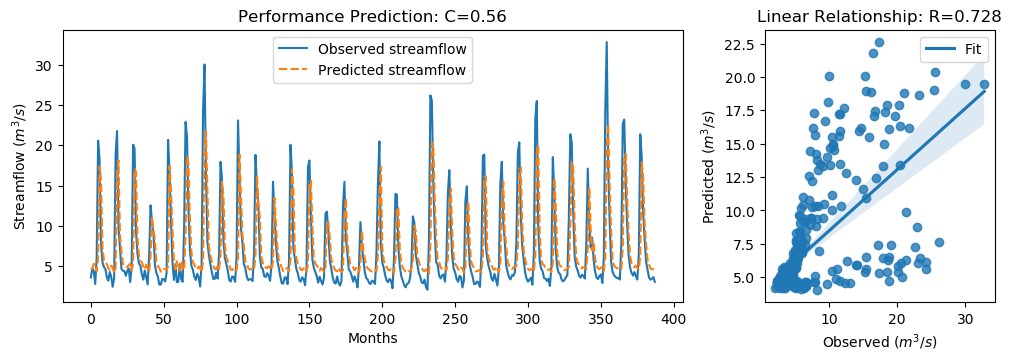

Values plotted in this chart, from the file beside it:
y_true, y_pred, y_true_scaled, y_pred_scaled
3.62, 4.583, -0.566, -0.429
4.73, 4.747, -0.4082, -0.4058
4.38, 5.312, -0.4579, -0.3254
2.8, 5.126, -0.6826, -0.3519
5.98, 4.374, -0.2304, -0.4587
20.58, 6.043, 1.845, -0.2214
18.13, 17.39, 1.497, 1.391
7.86, 15.62, 0.03684, 1.14
5.45, 7.362, -0.3058, -0.03402
4.91, 5.72, -0.3826, -0.2674
4.65, 5.411, -0.4195, -0.3114
3.63, 5.269, -0.5645, -0.3316
3.21, 4.752, -0.6243, -0.4051
4.29, 4.556, -0.4707, -0.4329
3.67, 5.079, -0.5589, -0.3585
2.46, 4.771, -0.7309, -0.4024
3.54, 4.23, -0.5773, -0.4793
18.82, 4.709, 1.595, -0.4112
21.76, 16.15, 2.013, 1.216
9.83, 18.12, 0.3169, 1.495
7.16, 8.947, -0.06268, 0.1914
4.67, 6.837, -0.4167, -0.1086
4.44, 5.279, -0.4494, -0.33
4.4, 5.157, -0.4551, -0.3474
3.83, 5.136, -0.5361, -0.3504
4.42, 4.848, -0.4522, -0.3914
4.72, 5.147, -0.4096, -0.3489
3.03, 5.307, -0.6499, -0.3262
4.87, 4.475, -0.3883, -0.4444
20.07, 5.389, 1.773, -0.3145
19.62, 17.05, 1.709, 1.343
9.33, 16.74, 0.2458, 1.299
6.56, 8.544, -0.148, 0.134
5.37, 6.42, -0.3172, -0.1679
5.07, 5.673, -0.3598, -0.2741
4.02, 5.5, -0.5091, -0.2986
3.34, 4.942, -0.6058, -0.378
4.47, 4.616, -0.4451, -0.4244
3.61, 5.173, -0.5674, -0.3452
2.75, 4.742, -0.6897, -0.4064
6.28, 4.353, -0.1878, -0.4618
12.55, 6.235, 0.7036, -0.1942
10.44, 11.14, 0.4036, 0.503
9.01, 9.439, 0.2003, 0.2613
5.12, 8.285, -0.3527, 0.09732
4.16, 5.529, -0.4892, -0.2946
3.72, 5.013, -0.5518, -0.368
2.73, 4.795, -0.6925, -0.399
2.73, 4.344, -0.6925, -0.463
3.43, 4.344, -0.593, -0.463
3.4, 4.657, -0.5972, -0.4185
3.1, 4.643, -0.6399, -0.4205
4.17, 4.506, -0.4878, -0.4399
20.66, 5.018, 1.857, -0.3673
16.78, 17.44, 1.305, 1.398
10.67, 14.54, 0.4363, 0.9864
5.59, 9.624, -0.2859, 0.2877
3.31, 5.804, -0.61, -0.2555
5.26, 4.602, -0.3328, -0.4264
3.05, 5.609, -0.647, -0.2832
... 328 more rows
